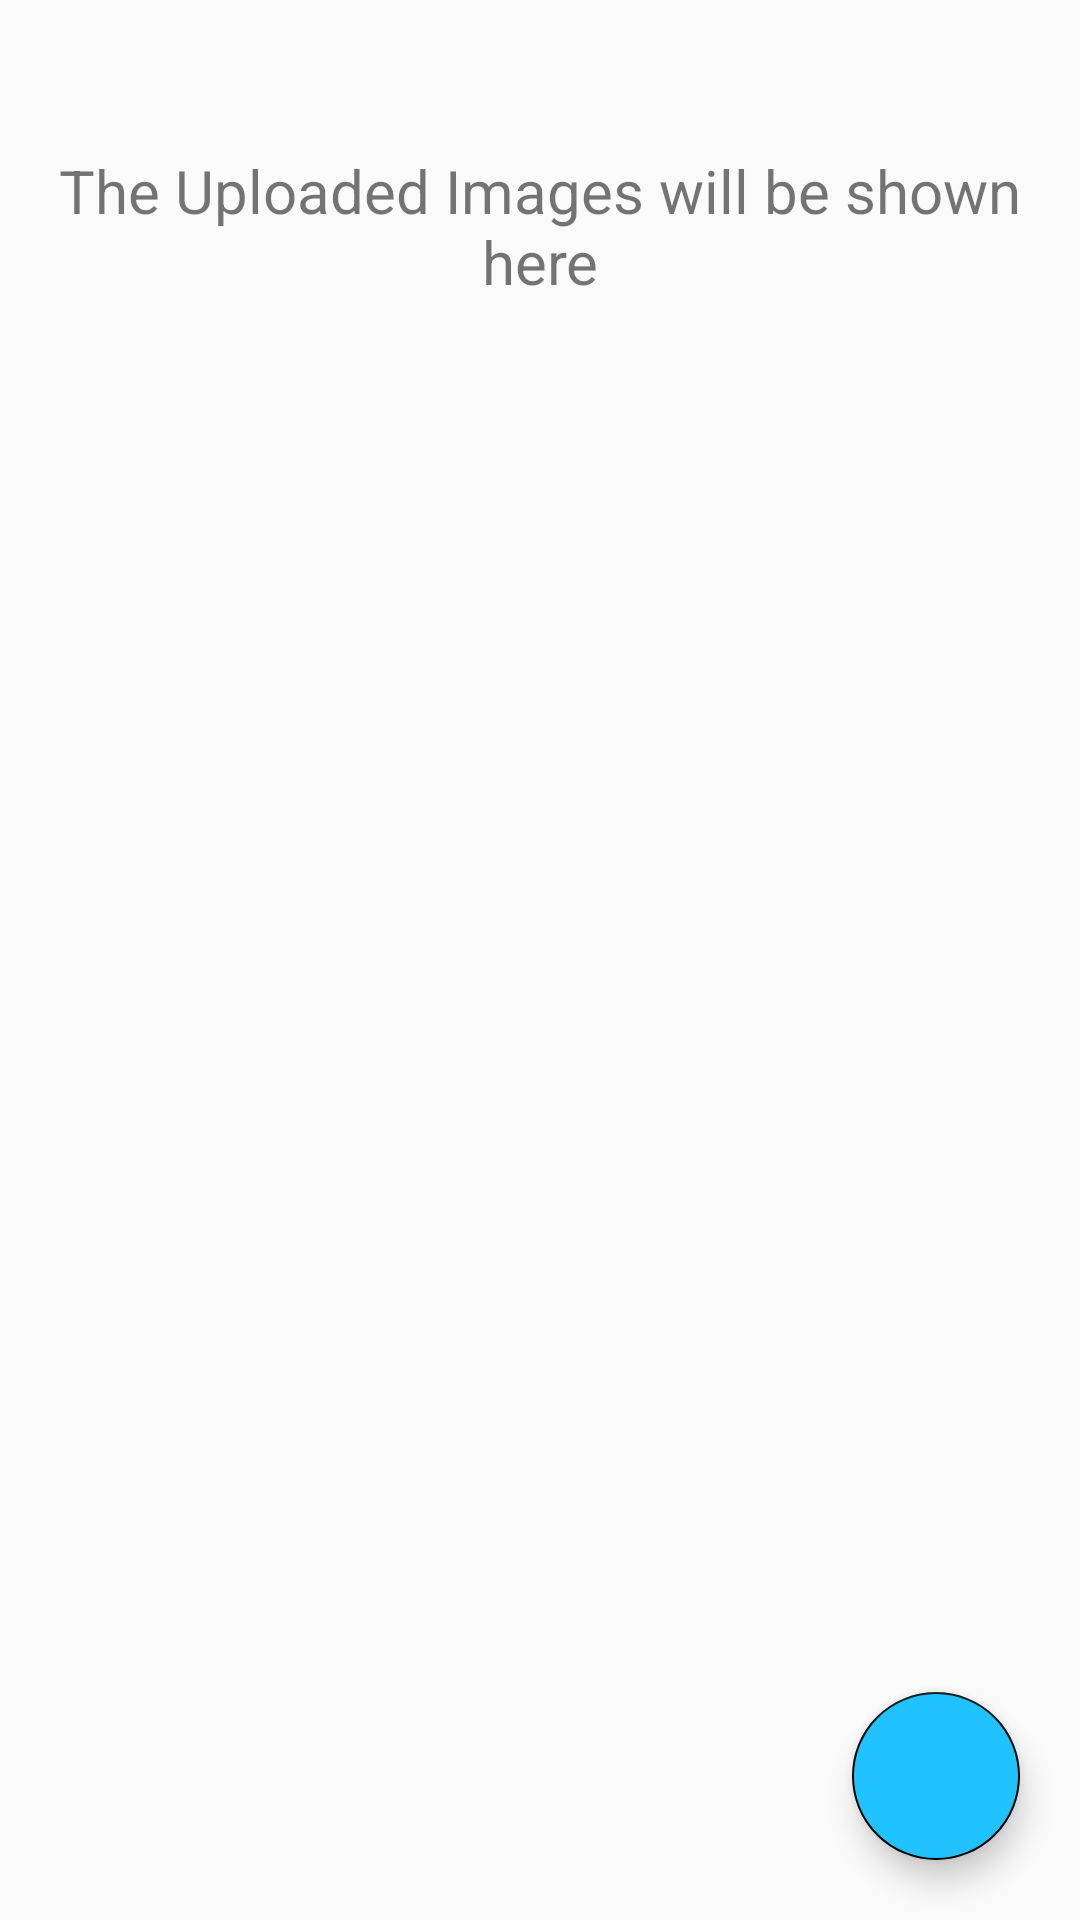

Reconstruct the res/layout file that produces this screen, plus the resources it refers to.
<!-- AndroidManifest.xml: application theme AppTheme -->
<!-- res/layout/activity_show_courses.xml -->
<?xml version="1.0" encoding="utf-8"?>
<RelativeLayout xmlns:android="http://schemas.android.com/apk/res/android"
    xmlns:app="http://schemas.android.com/apk/res-auto"
    xmlns:tools="http://schemas.android.com/tools"
    android:layout_width="match_parent"
    android:layout_height="match_parent"
    tools:context=".ShowCourses">

    <TextView
        android:layout_marginTop="50dp"
        android:textSize="20dp"
        android:layout_width="match_parent"
        android:layout_height="wrap_content"
        android:text="The Uploaded Images will be shown here"
        android:textAlignment="center"
        />

    <android.support.design.widget.FloatingActionButton
        android:id="@+id/addNewFab"
        android:layout_width="wrap_content"
        android:layout_height="wrap_content"
        android:layout_alignParentEnd="true"
        android:layout_alignParentBottom="true"
        android:layout_marginEnd="20dp"
        android:layout_marginBottom="20dp"
        android:backgroundTint="@color/colorFab"
        android:src="@drawable/ic_add_new" />

</RelativeLayout>
<!-- resources referenced by this layout -->
<resources>
  <color name="colorFab">#20C2FF</color>
  <style name="AppTheme" parent="Theme.AppCompat.Light.NoActionBar">
          
          <item name="colorPrimary">@color/colorPrimary</item>
          <item name="colorPrimaryDark">@color/colorPrimaryDark</item>
          <item name="colorAccent">@color/colorAccent</item>
  
          <item name="android:windowDisablePreview">true</item>
          <item name="android:windowIsTranslucent">true</item>
      </style>
  <color name="colorPrimary">#E60000</color>
  <color name="colorPrimaryDark">#B30000</color>
  <color name="colorAccent">#000000</color>
</resources>
